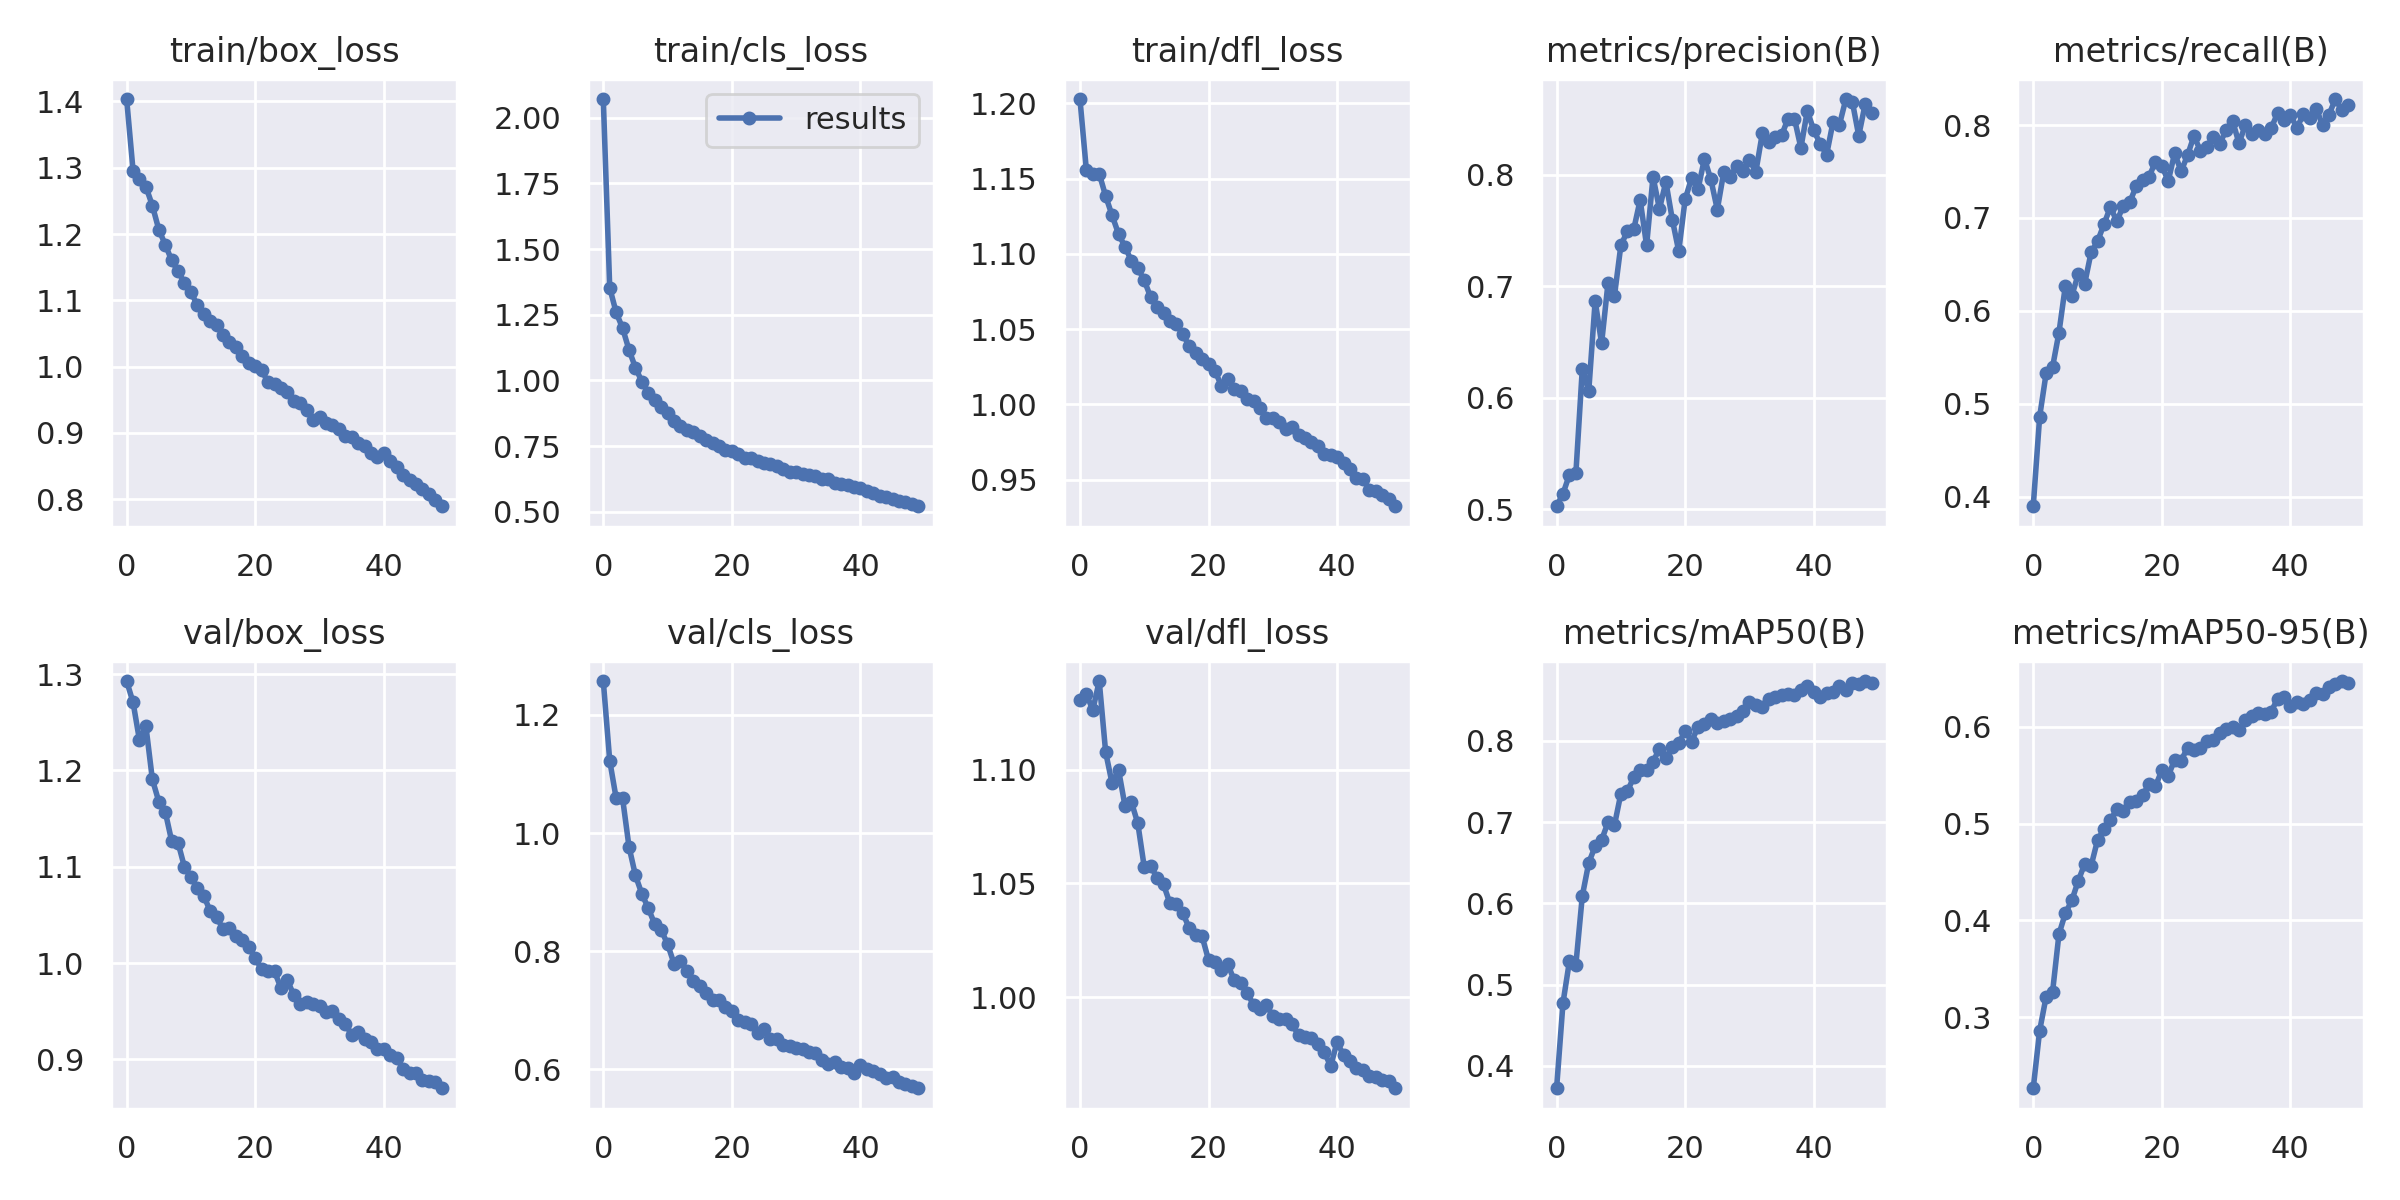

The file beside this chart, header and first rows:
epoch, train/box_loss, train/cls_loss, train/dfl_loss, metrics/precision(B), metrics/recall(B), metrics/mAP50(B), metrics/mAP50-95(B), val/box_loss, val/cls_loss, val/dfl_loss, lr/pg0, lr/pg1, lr/pg2
0, 1.404, 2.071, 1.203, 0.5025, 0.3897, 0.3726, 0.2264, 1.293, 1.258, 1.131, 0.07004, 0.003328, 0.003328
1, 1.296, 1.353, 1.156, 0.5138, 0.4862, 0.4778, 0.286, 1.271, 1.123, 1.133, 0.03991, 0.00653, 0.00653
2, 1.283, 1.259, 1.153, 0.5309, 0.5326, 0.529, 0.3209, 1.231, 1.059, 1.126, 0.009649, 0.009599, 0.009599
3, 1.271, 1.199, 1.153, 0.5321, 0.5393, 0.5246, 0.3257, 1.246, 1.059, 1.139, 0.009406, 0.009406, 0.009406
4, 1.243, 1.117, 1.138, 0.6259, 0.5766, 0.6091, 0.3857, 1.191, 0.9769, 1.108, 0.009406, 0.009406, 0.009406
5, 1.207, 1.049, 1.126, 0.6058, 0.627, 0.6498, 0.4074, 1.168, 0.9284, 1.094, 0.009208, 0.009208, 0.009208
6, 1.184, 0.9959, 1.113, 0.6869, 0.6162, 0.6703, 0.4206, 1.157, 0.8971, 1.1, 0.00901, 0.00901, 0.00901
7, 1.16, 0.9538, 1.105, 0.6488, 0.6395, 0.6778, 0.4408, 1.127, 0.8729, 1.084, 0.008812, 0.008812, 0.008812
8, 1.143, 0.926, 1.095, 0.7031, 0.6292, 0.6997, 0.4584, 1.125, 0.8459, 1.086, 0.008614, 0.008614, 0.008614
9, 1.126, 0.9004, 1.091, 0.6914, 0.6629, 0.6962, 0.4564, 1.1, 0.8363, 1.076, 0.008416, 0.008416, 0.008416
10, 1.112, 0.877, 1.083, 0.7368, 0.6747, 0.735, 0.4829, 1.089, 0.812, 1.057, 0.008218, 0.008218, 0.008218
11, 1.093, 0.8474, 1.071, 0.7493, 0.6932, 0.7379, 0.4944, 1.078, 0.7792, 1.058, 0.00802, 0.00802, 0.00802
12, 1.08, 0.8267, 1.065, 0.7512, 0.7118, 0.7549, 0.5037, 1.07, 0.7838, 1.052, 0.007822, 0.007822, 0.007822
13, 1.069, 0.8126, 1.061, 0.7775, 0.6965, 0.7637, 0.5147, 1.054, 0.7674, 1.05, 0.007624, 0.007624, 0.007624
14, 1.062, 0.8054, 1.056, 0.7367, 0.7128, 0.7645, 0.5126, 1.048, 0.7497, 1.041, 0.007426, 0.007426, 0.007426
15, 1.048, 0.7883, 1.053, 0.7983, 0.7167, 0.7741, 0.5227, 1.036, 0.7406, 1.041, 0.007228, 0.007228, 0.007228
16, 1.038, 0.7749, 1.046, 0.7694, 0.7339, 0.7904, 0.5237, 1.036, 0.7294, 1.037, 0.00703, 0.00703, 0.00703
17, 1.03, 0.7634, 1.039, 0.7938, 0.7408, 0.7787, 0.5292, 1.028, 0.7171, 1.03, 0.006832, 0.006832, 0.006832
18, 1.016, 0.752, 1.034, 0.76, 0.7441, 0.7921, 0.5409, 1.024, 0.7181, 1.027, 0.006634, 0.006634, 0.006634
19, 1.006, 0.7363, 1.03, 0.7315, 0.7603, 0.7968, 0.5385, 1.016, 0.7051, 1.027, 0.006436, 0.006436, 0.006436
20, 1.002, 0.731, 1.027, 0.7782, 0.7563, 0.812, 0.5551, 1.005, 0.6989, 1.016, 0.006238, 0.006238, 0.006238
21, 0.9948, 0.7217, 1.022, 0.7971, 0.7397, 0.799, 0.5494, 0.9935, 0.6831, 1.016, 0.00604, 0.00604, 0.00604
22, 0.9761, 0.7057, 1.012, 0.7872, 0.7698, 0.8171, 0.5662, 0.9921, 0.68, 1.012, 0.005842, 0.005842, 0.005842
23, 0.9731, 0.7035, 1.017, 0.8145, 0.7501, 0.82, 0.5652, 0.9915, 0.6774, 1.014, 0.005644, 0.005644, 0.005644
24, 0.9674, 0.6956, 1.01, 0.7959, 0.7675, 0.8268, 0.5785, 0.9741, 0.6612, 1.007, 0.005446, 0.005446, 0.005446
25, 0.9615, 0.6868, 1.009, 0.7689, 0.7882, 0.8218, 0.576, 0.9824, 0.6688, 1.006, 0.005248, 0.005248, 0.005248
26, 0.9479, 0.6826, 1.003, 0.8024, 0.7724, 0.8248, 0.5781, 0.9668, 0.6507, 1.002, 0.00505, 0.00505, 0.00505
27, 0.9457, 0.6736, 1.002, 0.7982, 0.7765, 0.8268, 0.5858, 0.9578, 0.6506, 0.9966, 0.004852, 0.004852, 0.004852
28, 0.9352, 0.6614, 0.9973, 0.8081, 0.7871, 0.8298, 0.586, 0.9594, 0.642, 0.9948, 0.004654, 0.004654, 0.004654
29, 0.9193, 0.6504, 0.9911, 0.8037, 0.7797, 0.8366, 0.594, 0.9575, 0.6399, 0.9964, 0.004456, 0.004456, 0.004456
30, 0.9237, 0.6528, 0.9909, 0.8132, 0.7946, 0.8474, 0.5983, 0.9555, 0.6358, 0.9917, 0.004258, 0.004258, 0.004258
31, 0.9153, 0.6434, 0.9881, 0.803, 0.8048, 0.8437, 0.5999, 0.9497, 0.6337, 0.9901, 0.00406, 0.00406, 0.00406
32, 0.9116, 0.6393, 0.9837, 0.8372, 0.7804, 0.8415, 0.5966, 0.9506, 0.6296, 0.9903, 0.003862, 0.003862, 0.003862
33, 0.9052, 0.6351, 0.9852, 0.8295, 0.8, 0.8517, 0.6071, 0.9419, 0.6272, 0.988, 0.003664, 0.003664, 0.003664
34, 0.8958, 0.624, 0.9794, 0.8337, 0.7905, 0.8535, 0.6114, 0.9373, 0.6154, 0.9832, 0.003466, 0.003466, 0.003466
35, 0.8944, 0.627, 0.9773, 0.8355, 0.7942, 0.8566, 0.6147, 0.9255, 0.6094, 0.9822, 0.003268, 0.003268, 0.003268
36, 0.8848, 0.6108, 0.9751, 0.8505, 0.7908, 0.8569, 0.6138, 0.9286, 0.6117, 0.9819, 0.00307, 0.00307, 0.00307
37, 0.8796, 0.6071, 0.9727, 0.8505, 0.7967, 0.8558, 0.6159, 0.9209, 0.6044, 0.9795, 0.002872, 0.002872, 0.002872
38, 0.8695, 0.6014, 0.9673, 0.8243, 0.8125, 0.8621, 0.6288, 0.9177, 0.602, 0.9757, 0.002674, 0.002674, 0.002674
39, 0.863, 0.5959, 0.9662, 0.8575, 0.805, 0.8679, 0.6306, 0.9105, 0.5945, 0.9696, 0.002476, 0.002476, 0.002476
40, 0.8702, 0.5895, 0.9652, 0.8401, 0.8113, 0.8599, 0.6216, 0.9112, 0.6081, 0.9802, 0.002278, 0.002278, 0.002278
41, 0.8579, 0.5801, 0.9607, 0.8279, 0.7967, 0.8541, 0.6254, 0.9048, 0.6013, 0.9744, 0.00208, 0.00208, 0.00208
42, 0.849, 0.5719, 0.9569, 0.8181, 0.8114, 0.8585, 0.6238, 0.902, 0.5975, 0.9717, 0.001882, 0.001882, 0.001882
43, 0.8365, 0.5613, 0.951, 0.8474, 0.8076, 0.8598, 0.6278, 0.8901, 0.5914, 0.9686, 0.001684, 0.001684, 0.001684
44, 0.8295, 0.5553, 0.9507, 0.8451, 0.8177, 0.867, 0.6354, 0.8865, 0.586, 0.9677, 0.001486, 0.001486, 0.001486
45, 0.8229, 0.5488, 0.9431, 0.8681, 0.8003, 0.8622, 0.6336, 0.8864, 0.5871, 0.9654, 0.001288, 0.001288, 0.001288
46, 0.8161, 0.5423, 0.9423, 0.8658, 0.8111, 0.8705, 0.6416, 0.8784, 0.5794, 0.9647, 0.00109, 0.00109, 0.00109
47, 0.8074, 0.5373, 0.9395, 0.8352, 0.828, 0.8695, 0.6441, 0.8778, 0.5744, 0.9633, 0.000892, 0.000892, 0.000892
48, 0.7985, 0.5311, 0.9372, 0.8636, 0.8161, 0.8735, 0.6475, 0.8766, 0.5721, 0.9632, 0.000694, 0.000694, 0.000694
49, 0.7893, 0.5215, 0.9323, 0.8556, 0.8219, 0.8705, 0.6455, 0.8701, 0.568, 0.9599, 0.000496, 0.000496, 0.000496
